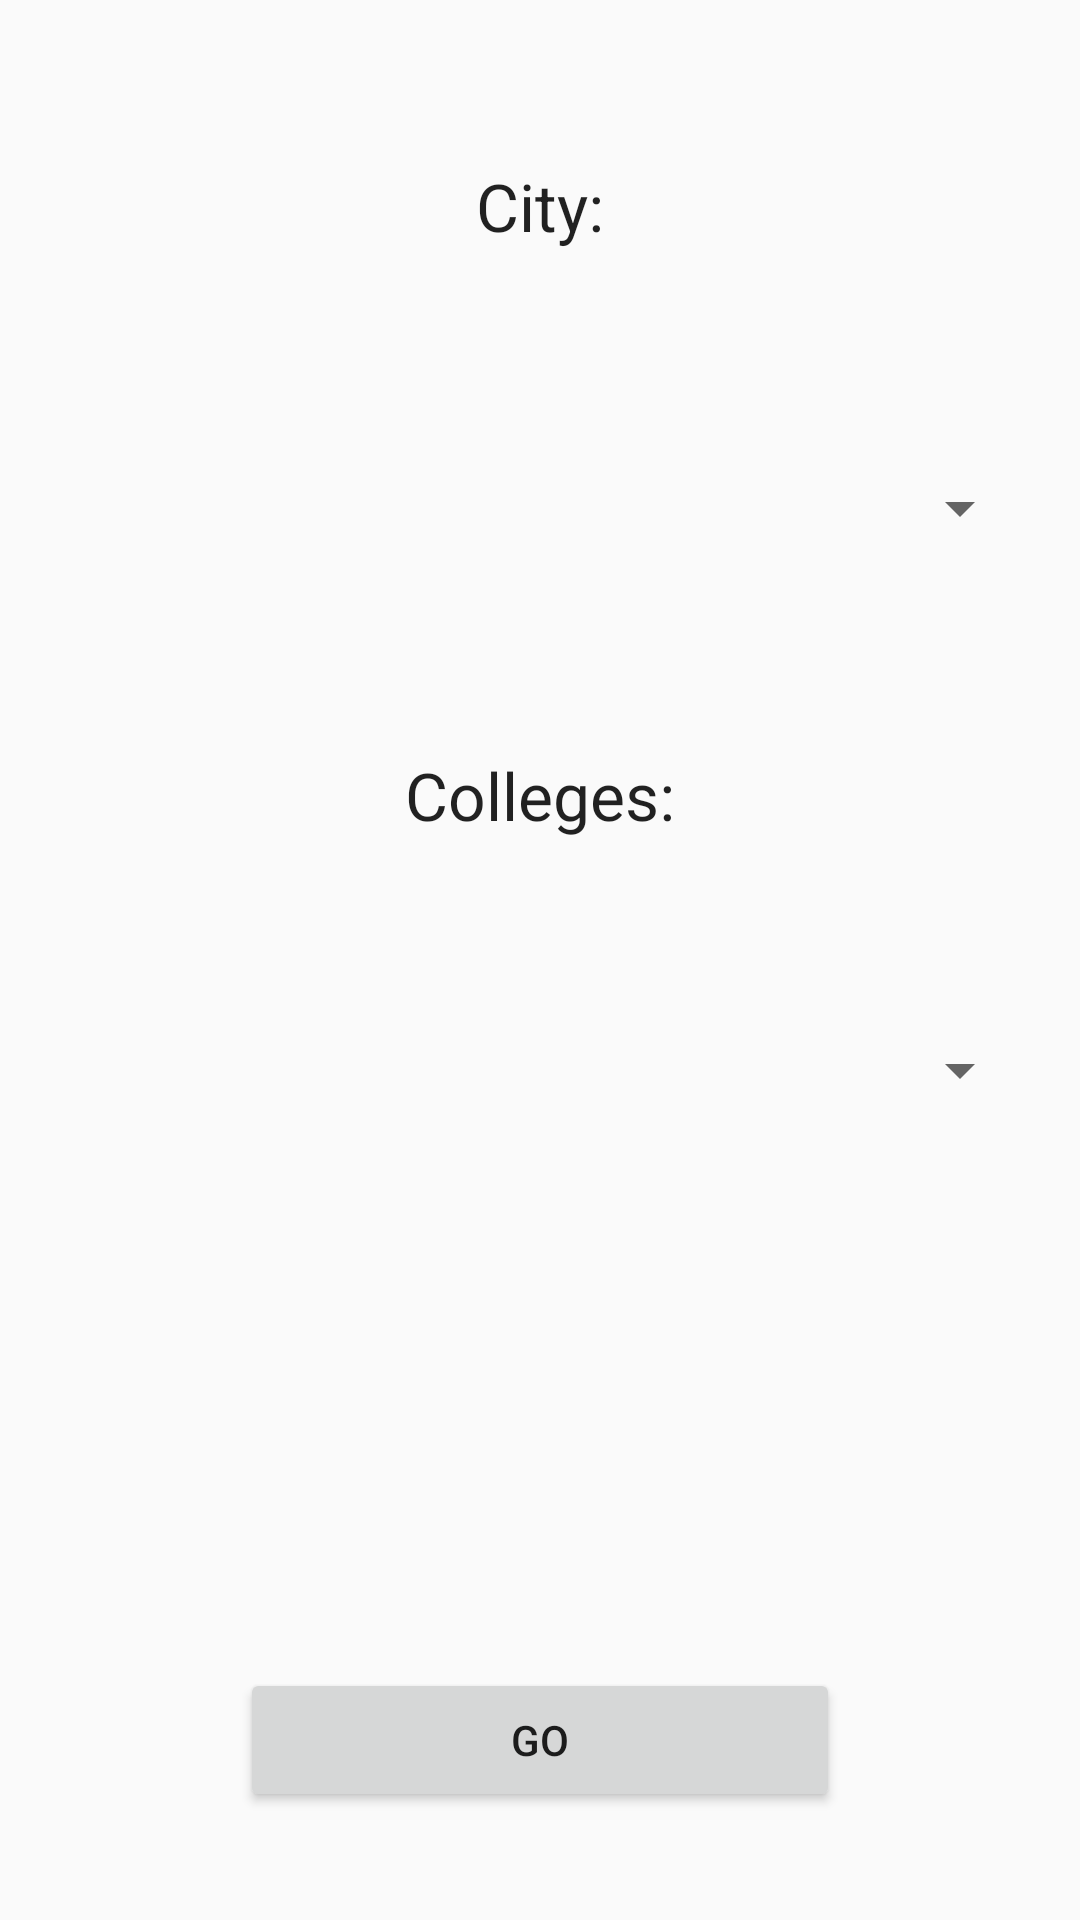

This screen was rendered from an Android layout file. Write that file and the resources it references.
<!-- AndroidManifest.xml: application theme AppTheme -->
<!-- res/layout/activity_search.xml -->
<?xml version="1.0" encoding="utf-8"?>
<RelativeLayout xmlns:android="http://schemas.android.com/apk/res/android"
    xmlns:tools="http://schemas.android.com/tools"
    android:layout_width="match_parent"
    android:layout_height="match_parent"
    android:paddingBottom="@dimen/activity_vertical_margin"
    android:paddingLeft="@dimen/activity_horizontal_margin"
    android:paddingRight="@dimen/activity_horizontal_margin"
    android:paddingTop="@dimen/activity_vertical_margin"
    tools:context="com.example.hp.main.ui.searchActivity">

    <Spinner
        android:layout_width="match_parent"
        android:layout_height="wrap_content"
        android:layout_below="@+id/textView2"
        android:layout_centerHorizontal="true"
        android:layout_marginTop="74dp"
        android:id="@+id/spinnercity" />

    <TextView
        android:text="Colleges:"
        android:layout_width="wrap_content"
        android:layout_height="wrap_content"
        android:layout_below="@+id/spinnercity"
        android:layout_centerHorizontal="true"
        android:layout_marginTop="69dp"
        android:textAppearance="@style/TextAppearance.AppCompat.Large"
        android:id="@+id/textView" />

    <TextView
        android:text="City:"
        android:layout_width="wrap_content"
        android:layout_height="wrap_content"
        android:layout_marginTop="38dp"
        android:id="@+id/textView2"
        tools:text="City:"
        android:textAppearance="@style/TextAppearance.AppCompat.Large"
        android:layout_alignParentTop="true"
        android:layout_centerHorizontal="true" />

    <Button
        android:text="Go"
        android:layout_height="wrap_content"
        android:id="@+id/button2"
        android:layout_marginBottom="20dp"
        android:layout_width="200dp"
        android:layout_alignParentBottom="true"
        android:layout_centerHorizontal="true" />

    <Spinner
        android:layout_width="match_parent"
        android:layout_height="wrap_content"
        android:layout_marginTop="65dp"
        android:id="@+id/spinnercollege"
        android:layout_below="@+id/textView"
        android:layout_alignParentLeft="true"
        android:layout_alignParentStart="true"
        android:contextClickable="true"
        />

</RelativeLayout>
<!-- resources referenced by this layout -->
<resources>
  <dimen name="activity_horizontal_margin">16dp</dimen>
  <dimen name="activity_vertical_margin">16dp</dimen>
  <style name="AppTheme" parent="Theme.AppCompat.Light.DarkActionBar">
          
          <item name="colorPrimary">#607D8B</item>
          <item name="colorPrimaryDark">#455A64</item>
          <item name="colorAccent">#009688</item>
      </style>
</resources>
